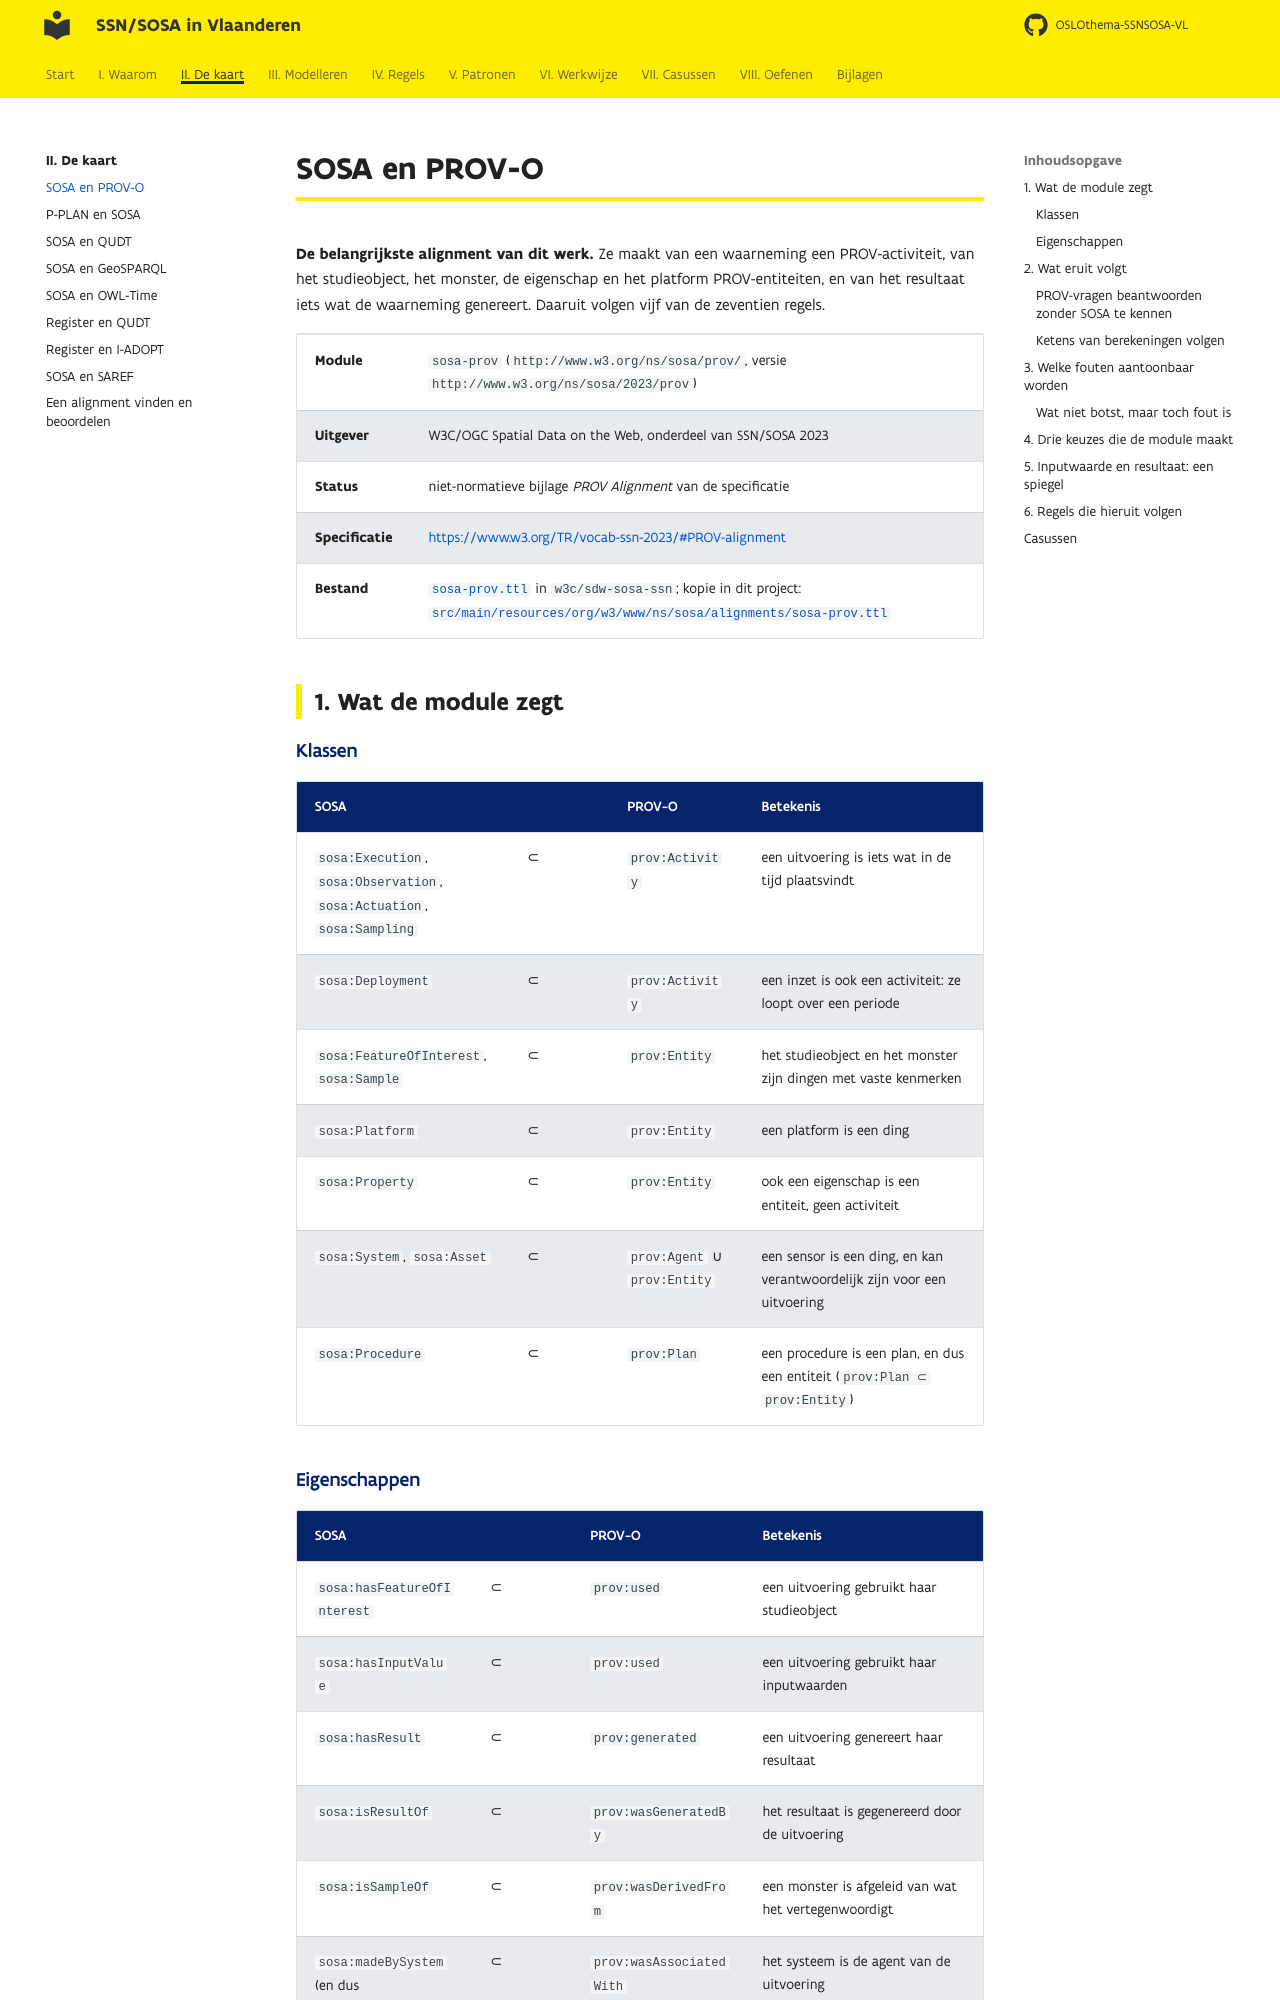

repository: Informatievlaanderen/OSLOthema-SSNSOSA-VL · page: kaart/sosa-prov/index.html · generator: mkdocs

# SOSA en PROV-O

**De belangrijkste alignment van dit werk.** Ze maakt van een waarneming een PROV-activiteit, van
het studieobject, het monster, de eigenschap en het platform PROV-entiteiten, en van het resultaat
iets wat de waarneming genereert. Daaruit volgen vijf van de zeventien regels.

| | |
|---|---|
| **Module** | `sosa-prov` (`http://www.w3.org/ns/sosa/prov/`, versie `http://www.w3.org/ns/sosa/2023/prov`) |
| **Uitgever** | W3C/OGC Spatial Data on the Web, onderdeel van SSN/SOSA 2023 |
| **Status** | niet-normatieve bijlage *PROV Alignment* van de specificatie |
| **Specificatie** | <https://www.w3.org/TR/vocab-ssn-2023/#PROV-alignment> |
| **Bestand** | [`sosa-prov.ttl`](https://github.com/w3c/sdw-sosa-ssn/blob/gh-pages/ssn/rdf/ontology/alignments/sosa-prov.ttl) in `w3c/sdw-sosa-ssn`; kopie in dit project: [`src/main/resources/org/w3/www/ns/sosa/alignments/sosa-prov.ttl`](https://github.com/Informatievlaanderen/OSLOthema-SSNSOSA-VL/blob/main/src/main/resources/org/w3/www/ns/sosa/alignments/sosa-prov.ttl) |

## 1. Wat de module zegt

### Klassen

| SOSA | | PROV-O | Betekenis |
|---|---|---|---|
| `sosa:Execution`, `sosa:Observation`, `sosa:Actuation`, `sosa:Sampling` | ⊂ | `prov:Activity` | een uitvoering is iets wat in de tijd plaatsvindt |
| `sosa:Deployment` | ⊂ | `prov:Activity` | een inzet is ook een activiteit: ze loopt over een periode |
| `sosa:FeatureOfInterest`, `sosa:Sample` | ⊂ | `prov:Entity` | het studieobject en het monster zijn dingen met vaste kenmerken |
| `sosa:Platform` | ⊂ | `prov:Entity` | een platform is een ding |
| `sosa:Property` | ⊂ | `prov:Entity` | ook een eigenschap is een entiteit, geen activiteit |
| `sosa:System`, `sosa:Asset` | ⊂ | `prov:Agent` ∪ `prov:Entity` | een sensor is een ding, en kan verantwoordelijk zijn voor een uitvoering |
| `sosa:Procedure` | ⊂ | `prov:Plan` | een procedure is een plan, en dus een entiteit (`prov:Plan ⊂ prov:Entity`) |
